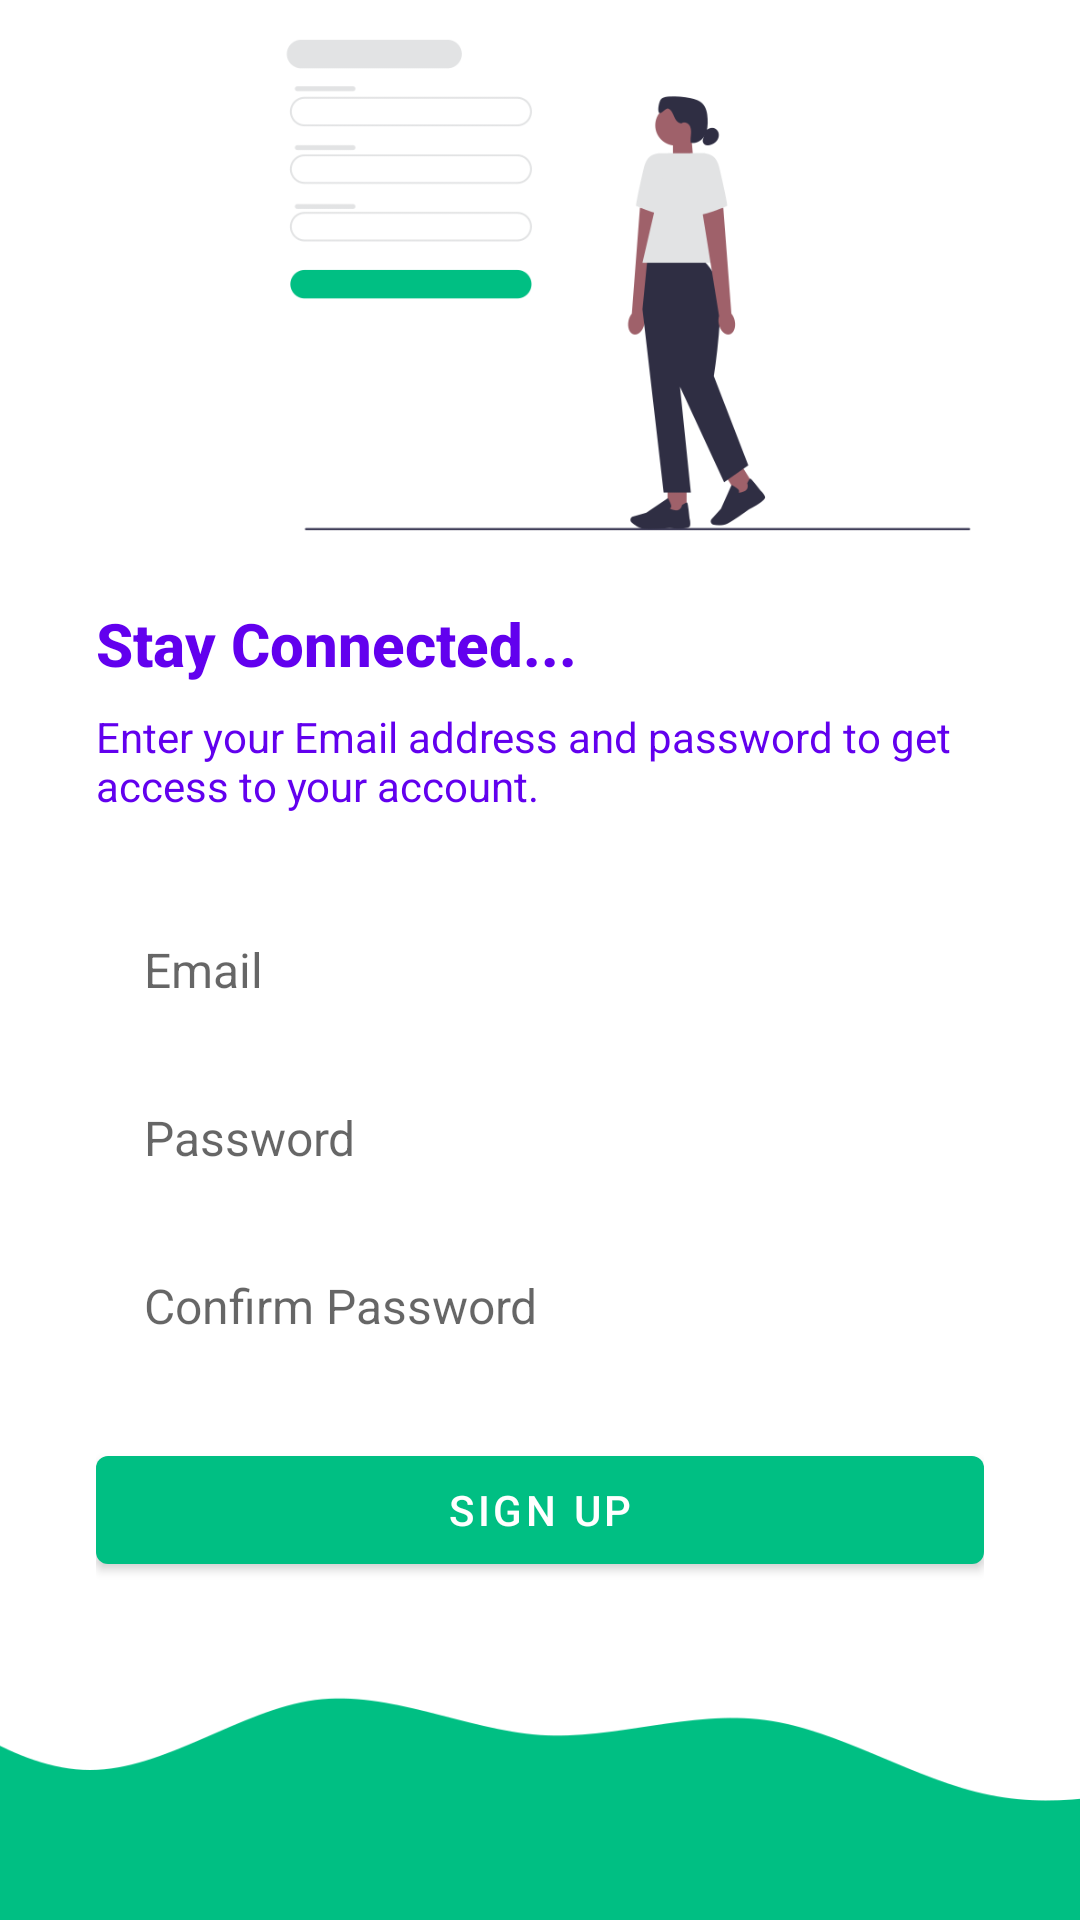

Produce the Android XML layout that renders to this screen, including the resource entries it uses.
<!-- AndroidManifest.xml: application theme AppThemeNoActionBar -->
<!-- res/layout/activity_signup.xml -->
<?xml version="1.0" encoding="utf-8"?>
<androidx.constraintlayout.widget.ConstraintLayout xmlns:android="http://schemas.android.com/apk/res/android"
    xmlns:app="http://schemas.android.com/apk/res-auto"
    xmlns:tools="http://schemas.android.com/tools"
    android:layout_width="match_parent"
    android:layout_height="match_parent"
    tools:context=".activities.SignupActivity">

    <LinearLayout
        android:layout_height="0dp"
        android:layout_width="0dp"
        android:gravity="center_vertical"
        android:paddingStart="32dp"
        android:paddingEnd="32dp"
        android:orientation="vertical"
        app:layout_constraintBottom_toTopOf="@+id/imageView3"
        app:layout_constraintEnd_toEndOf="parent"
        app:layout_constraintStart_toStartOf="parent"
        app:layout_constraintTop_toTopOf="parent">


        <ImageView
            android:id="@+id/imageView4"
            android:layout_width="355dp"
            android:layout_height="212dp"
            app:srcCompat="@drawable/sign_up" />

        <TextView
            style="@style/TextAppearance.AppCompat.Title"
            android:textColor="@color/design_default_color_primary"
            android:layout_width="match_parent"
            android:textStyle="bold"
            android:layout_height="wrap_content"
            android:text="Stay Connected..." />

        <TextView
            style="@style/TextAppearance.AppCompat.Body1"
            android:textColor="@color/design_default_color_primary"
            android:layout_width="wrap_content"
            android:layout_height="wrap_content"
            android:layout_marginTop="8dp"
            android:text="Enter your Email address and password to get access to your account." />

        <EditText
            android:background="@drawable/edit_text_background"
            android:id="@+id/etEmail"
            android:layout_width="match_parent"
            android:layout_height="wrap_content"
            android:layout_marginTop="32dp"
            android:hint="Email"
            android:textSize="16sp"
            android:ems="10"
            android:inputType="textEmailAddress" />

        <EditText
            android:background="@drawable/edit_text_background"
            android:id="@+id/etPassword"
            android:layout_width="match_parent"
            android:layout_height="wrap_content"
            android:ems="10"
            android:layout_marginTop="16dp"
            android:hint="Password"
            android:textSize="16sp"
            android:inputType="textPassword"
            app:passwordToggleEnabled="true"
            />

        <EditText
            android:background="@drawable/edit_text_background"
            android:id="@+id/etConfirmPassword"
            android:layout_width="match_parent"
            android:layout_height="wrap_content"
            android:ems="10"
            android:layout_marginTop="16dp"
            android:hint="Confirm Password"
            android:textSize="16sp"
            android:inputType="textPassword" />
        <Button
            android:id="@+id/button"
            android:layout_marginTop="24dp"
            android:layout_width="match_parent"
            android:layout_height="wrap_content"
            android:text="Sign Up" />

        <TextView
            android:id="@+id/btnSignUp"
            android:layout_width="match_parent"
            android:layout_height="wrap_content"
            android:layout_marginTop="24dp"
            android:textAlignment="center"
            android:textColor="@color/design_default_color_primary"
            android:text="Already have an account? Login" />
    </LinearLayout>


    <ImageView

        android:id="@+id/imageView3"
        android:layout_width="0dp"
        android:layout_height="100dp"
        android:scaleType="centerCrop"
        app:layout_constraintBottom_toBottomOf="parent"
        app:layout_constraintEnd_toEndOf="parent"
        app:layout_constraintHorizontal_bias="0.0"
        app:layout_constraintStart_toStartOf="parent"
        app:srcCompat="@drawable/wave" />

</androidx.constraintlayout.widget.ConstraintLayout>
<!-- resources referenced by this layout -->
<resources>
  <!-- drawable edit_text_background (drawable) -->
  <?xml version="1.0" encoding="utf-8"?>
  <shape xmlns:android="http://schemas.android.com/apk/res/android">
      <solid android:color="@color/cardview_light_background"></solid>
      <corners android:radius="4dp"></corners>
      <size android:height="40dp"></size>
      <padding android:bottom="8dp" android:left="16dp" android:right="8dp" android:top="8dp"></padding>
      <stroke android:color="@color/cardview_light_background" android:width="3dp"></stroke>
  </shape>
  <!-- drawable sign_up: png bitmap (drawable, 21175 bytes) -->
  <!-- drawable wave: png bitmap (drawable, 4897 bytes) -->
  <style name="AppThemeNoActionBar" parent="Theme.MaterialComponents.Light.NoActionBar">
          <item name="colorPrimary">#00BF83</item>
          <item name="colorPrimaryDark">#00cba3</item>
          <item name="colorAccent">#FF0000</item>
      </style>
</resources>
